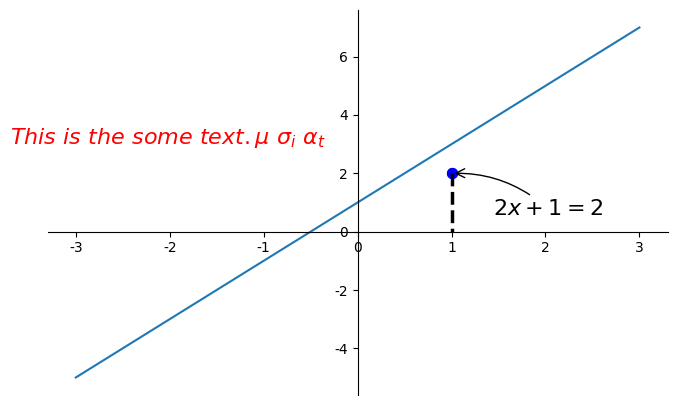

Reproduce this figure in Python.
# -*- coding:utf-8 -*-

import matplotlib.pyplot as plt
import numpy as np
'''
Annotation 标注
'''
plt.rcParams['font.sans-serif']=['SimHei'] #用来正常显示中文标签
plt.rcParams['axes.unicode_minus']=False #用来正常显示负号

x = np.linspace(-3, 3, 50)
y = 2*x + 1

plt.figure(num=1, figsize=(8, 5),)
plt.plot(x, y,)

ax = plt.gca()
ax.spines['right'].set_color('none')
ax.spines['top'].set_color('none')
ax.spines['top'].set_color('none')
ax.xaxis.set_ticks_position('bottom')
ax.spines['bottom'].set_position(('data', 0))
ax.yaxis.set_ticks_position('left')
ax.spines['left'].set_position(('data', 0))

x0 = 1;
y0 = x0**2 + 1
plt.scatter(x0,y0,s=50,color='b');
plt.plot([x0,x0],[y0,0],'k--',lw=2.5)

# set dot styles
plt.scatter([x0, ], [y0, ], s=50, color='b')


plt.annotate(r'$2x+1=%s$' % y0, xy=(x0, y0), xycoords='data', xytext=(+30, -30),
             textcoords='offset points', fontsize=16,
             arrowprops=dict(arrowstyle='->', connectionstyle="arc3,rad=.2"))

plt.text(-3.7, 3, r'$This\ is\ the\ some\ text. \mu\ \sigma_i\ \alpha_t$',
         fontdict={'size': 16, 'color': 'r'})

plt.show()